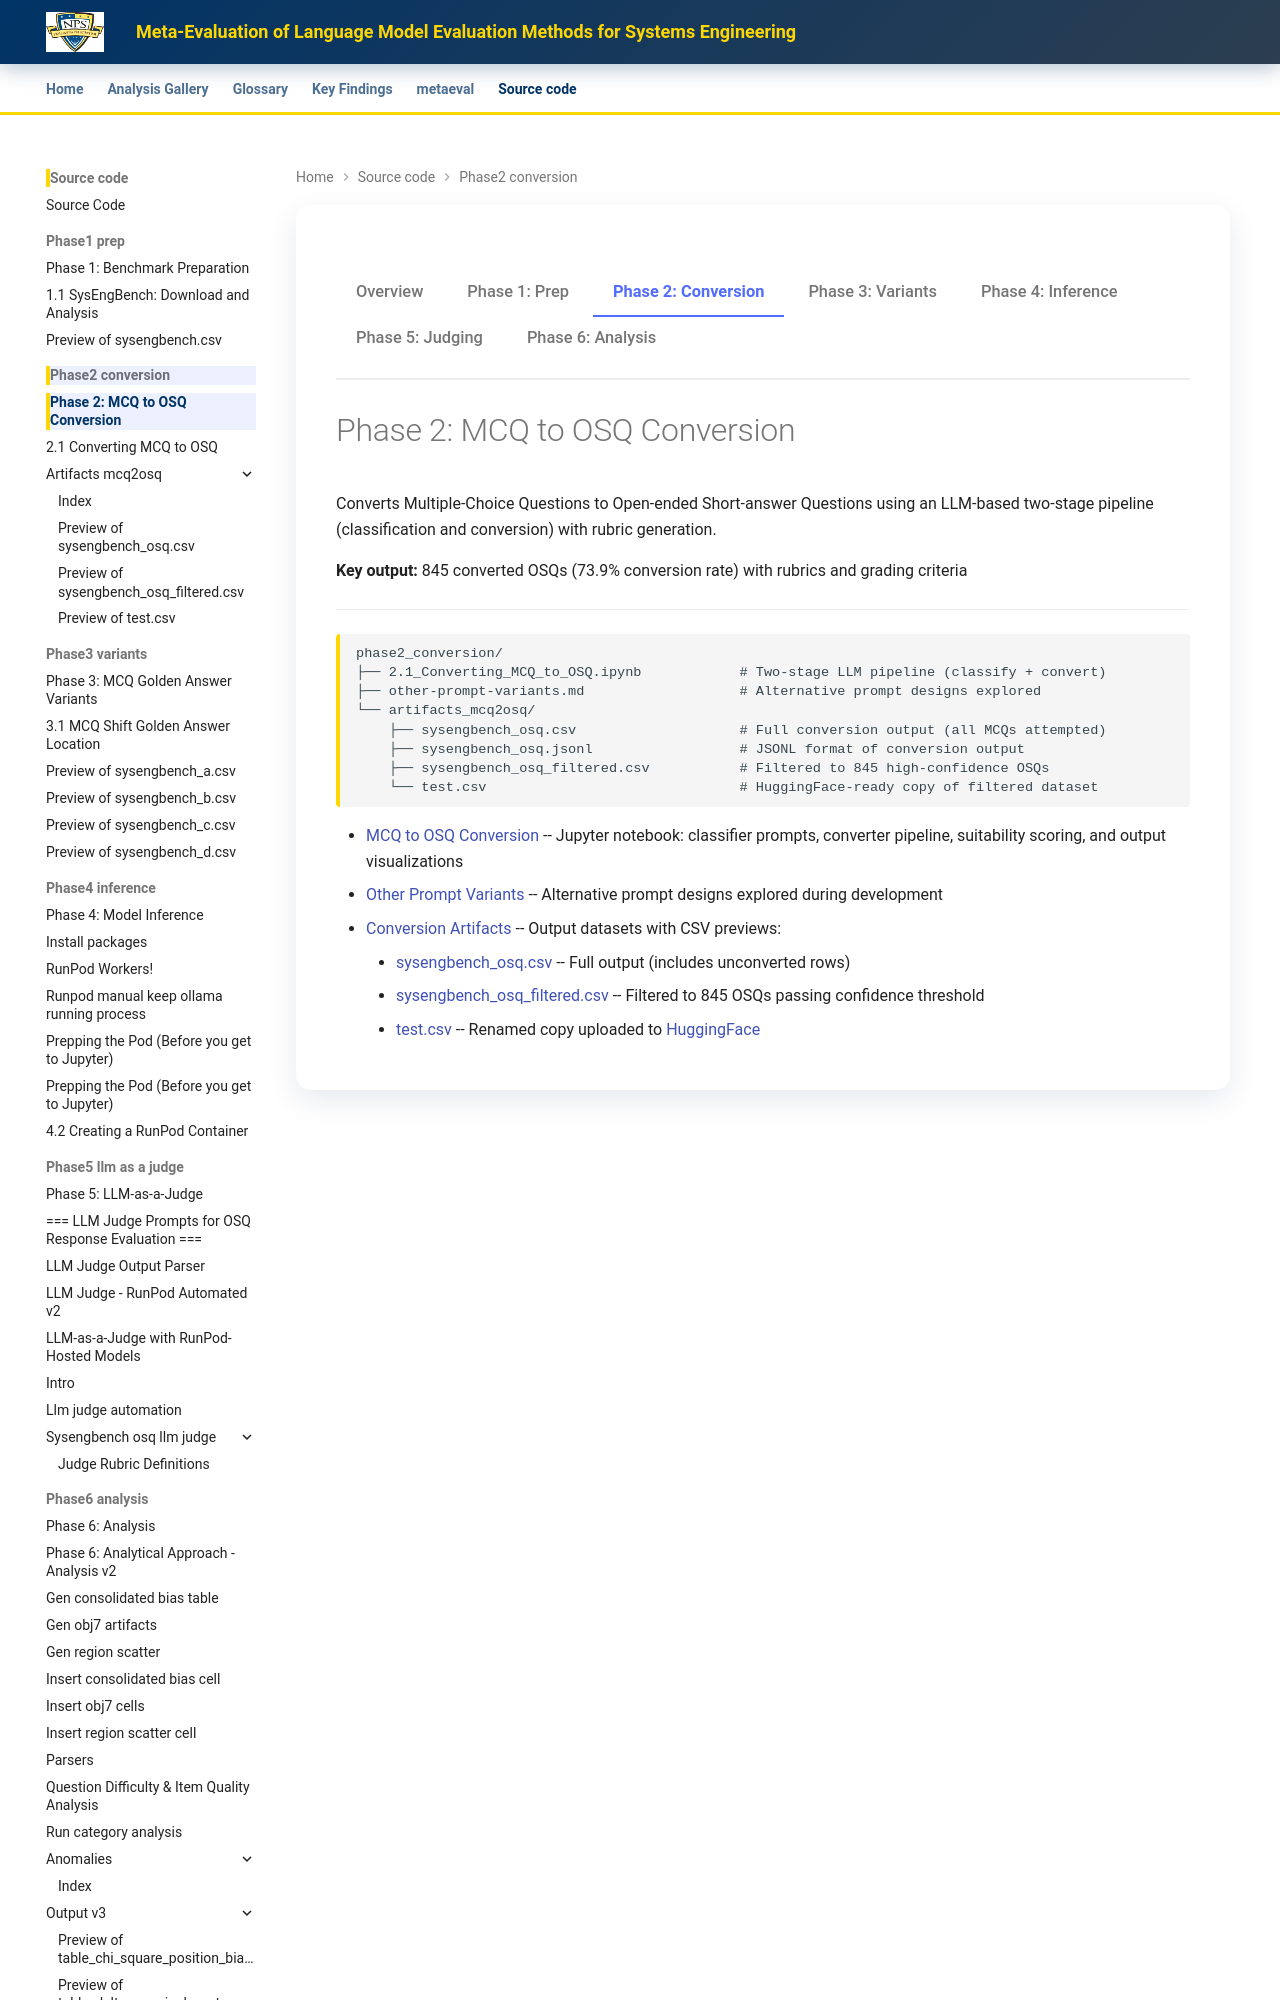

repository: ryan-a-bell/dissertation · page: source-code/phase2_conversion/index.html · generator: mkdocs

---
title: "Phase 2: MCQ to OSQ Conversion"
---

<div class="phase-nav" markdown>
<a href="../">Overview</a>
<a href="../phase1_prep/">Phase 1: Prep</a>
<a href="./" class="active">Phase 2: Conversion</a>
<a href="../phase3_variants/">Phase 3: Variants</a>
<a href="../phase4_inference/">Phase 4: Inference</a>
<a href="../phase5_llm_as_a_judge/">Phase 5: Judging</a>
<a href="../phase6_analysis/">Phase 6: Analysis</a>
</div>
